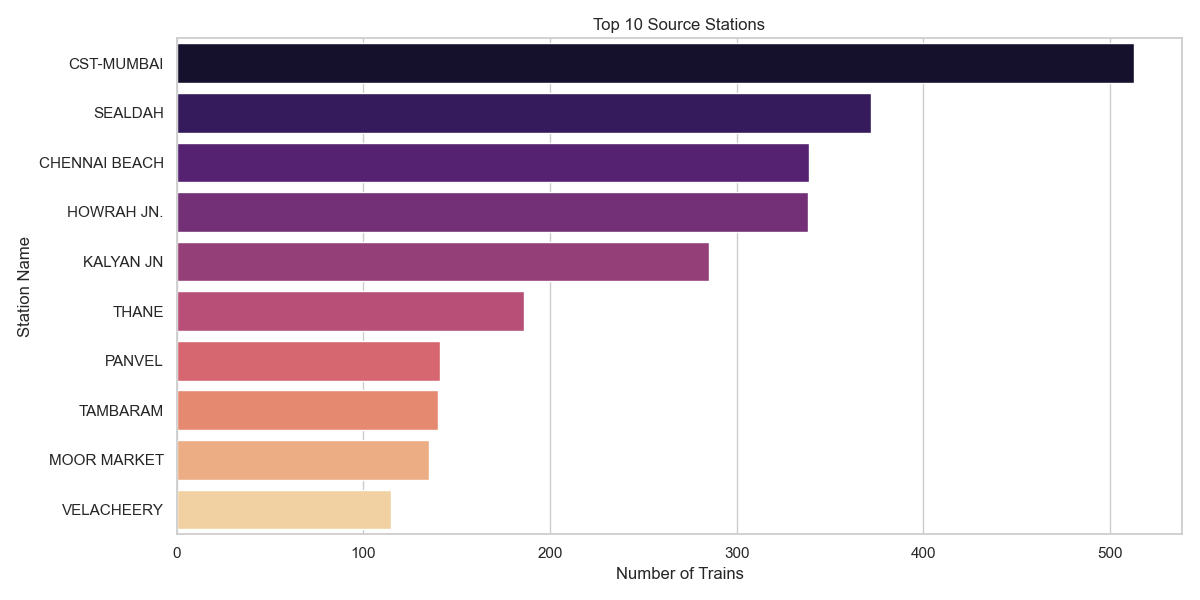

Values plotted in this chart, from the file beside it:
Source_Station_Name, Train_Count
CST-MUMBAI, 513
SEALDAH, 372
CHENNAI BEACH, 339
HOWRAH JN., 338
KALYAN JN, 285
THANE, 186
PANVEL, 141
TAMBARAM, 140
MOOR MARKET, 135
VELACHEERY, 115
